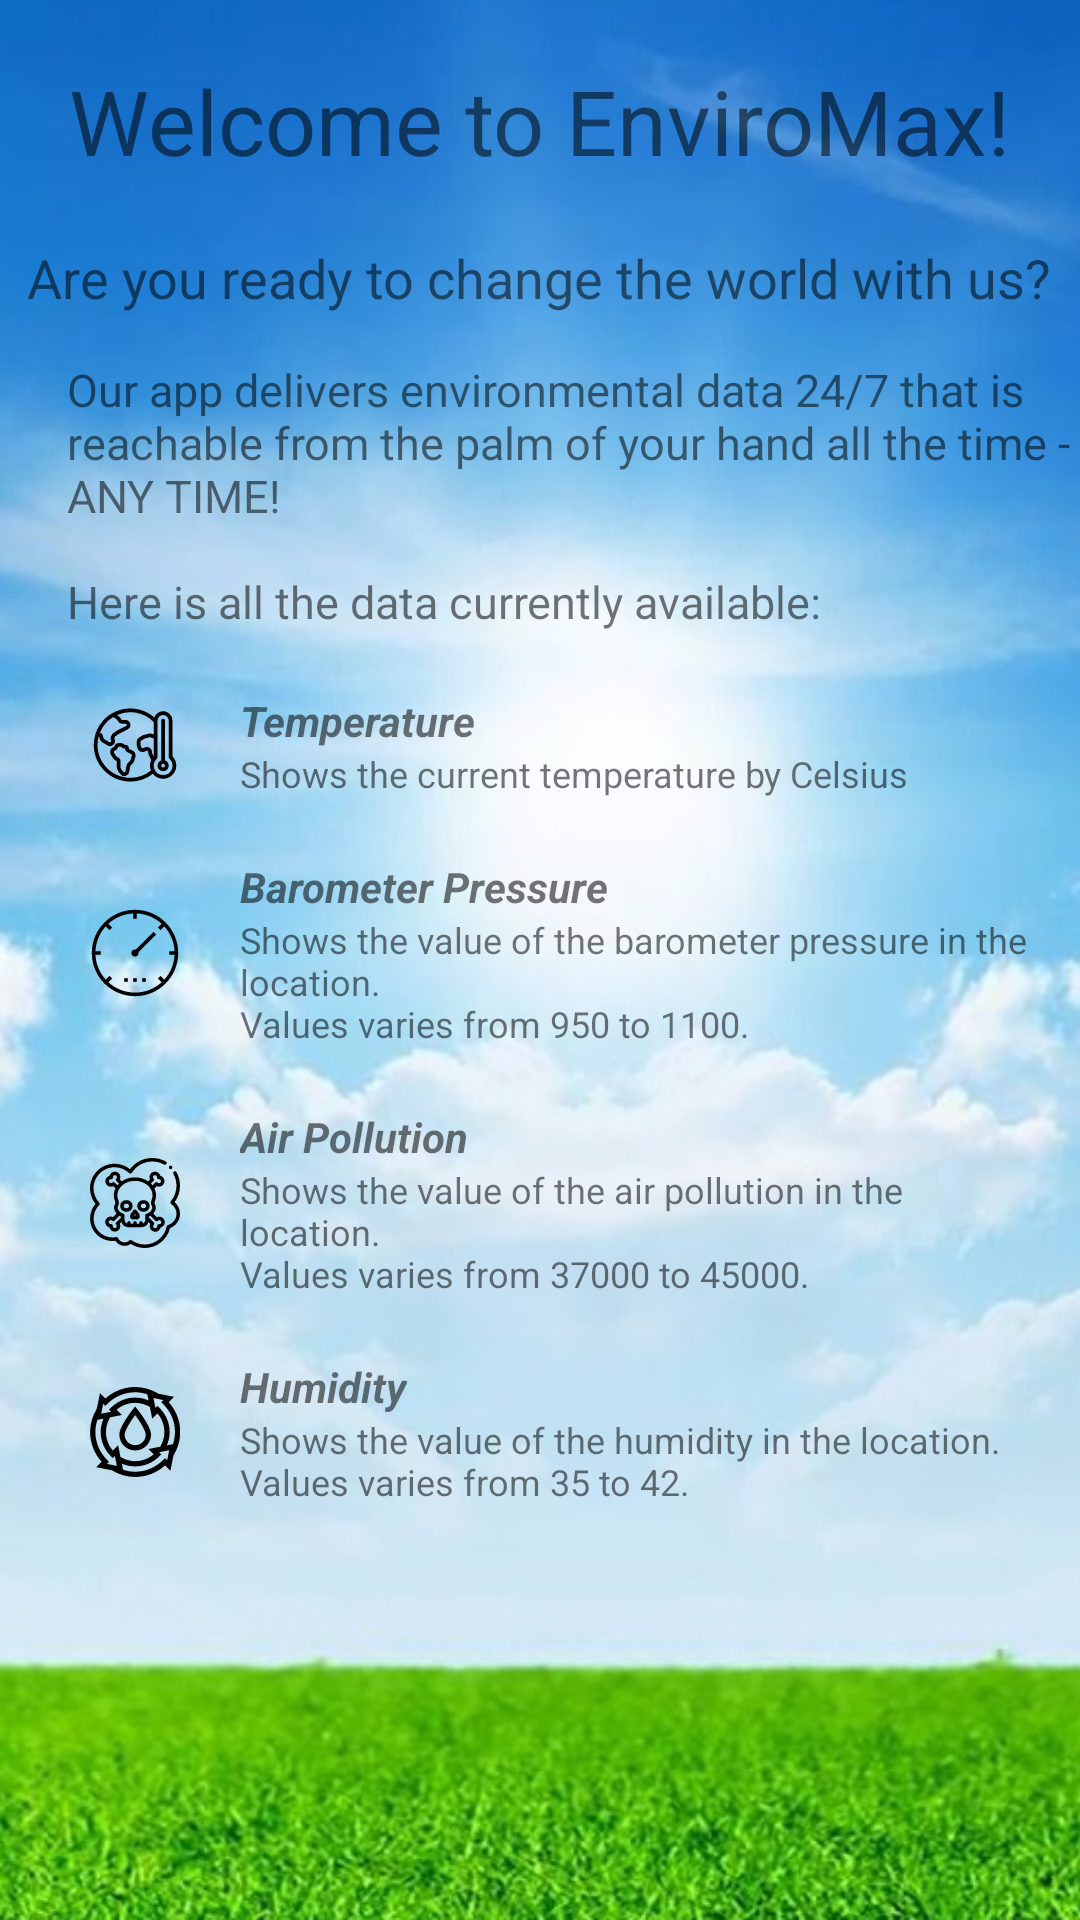

The Android layout XML behind this screen, and the referenced resources:
<!-- AndroidManifest.xml: application theme Theme.EnviroMax -->
<!-- res/layout/fragment_home.xml -->
<?xml version="1.0" encoding="utf-8"?>
<RelativeLayout xmlns:android="http://schemas.android.com/apk/res/android"
    xmlns:tools="http://schemas.android.com/tools"
    android:layout_width="match_parent"
    android:layout_height="match_parent"
    tools:context=".Fragment_Home">

    <ImageView
        android:layout_width="match_parent"
        android:layout_height="match_parent"
        android:scaleType="centerCrop"
        android:src="@drawable/main_wallpaper" />

    <LinearLayout
        android:layout_width="match_parent"
        android:layout_height="wrap_content"
        android:orientation="vertical">

        <TextView
            android:layout_width="wrap_content"
            android:layout_height="wrap_content"
            android:text="@string/Welcome_home_frag"
            android:layout_marginTop="20dp"
            android:textSize="30sp"
            android:layout_gravity="center_horizontal"/>


        <TextView
            android:layout_width="wrap_content"
            android:layout_height="wrap_content"
            android:text="@string/Main_motivation_intro"
            android:layout_marginTop="20dp"
            android:textSize="18sp"
            android:layout_gravity="center_horizontal"/>

        <TextView
            android:layout_width="wrap_content"
            android:layout_height="wrap_content"
            android:text="@string/Main_intro"
            android:textSize="15sp"
            android:layout_marginTop="15dp"
            android:layout_marginStart="15dp"
            android:layout_gravity="center_horizontal"/>

        <LinearLayout
            android:layout_width="wrap_content"
            android:layout_height="wrap_content"
            android:orientation="vertical"
            android:layout_marginTop="10dp"
            android:layout_marginLeft="20dp">

            <LinearLayout
                android:layout_width="wrap_content"
                android:layout_height="wrap_content"
                android:orientation="horizontal"
                android:gravity="center"
                android:layout_margin="10dp">

                <ImageView
                    android:layout_width="30dp"
                    android:layout_height="30dp"
                    android:src="@drawable/ic_temp"/>

                <LinearLayout
                    android:layout_width="wrap_content"
                    android:layout_height="wrap_content"
                    android:orientation="vertical"
                    android:layout_marginStart="20dp">
                    <TextView
                        android:layout_width="wrap_content"
                        android:layout_height="wrap_content"
                        android:text="@string/Temperature"
                        android:textStyle="bold|italic"/>


                    <TextView
                        android:layout_width="wrap_content"
                        android:layout_height="wrap_content"
                        android:textSize="12sp"
                        android:text="@string/Temperature_info"/>

                </LinearLayout>

            </LinearLayout>

            <LinearLayout
                android:layout_width="wrap_content"
                android:layout_height="wrap_content"
                android:orientation="horizontal"
                android:gravity="center"
                android:layout_margin="10dp">

                <ImageView
                    android:layout_width="30dp"
                    android:layout_height="30dp"
                    android:src="@drawable/ic_bar_pressure"/>

                <LinearLayout
                    android:layout_width="wrap_content"
                    android:layout_height="wrap_content"
                    android:orientation="vertical"
                    android:layout_marginStart="20dp">
                    <TextView
                        android:layout_width="wrap_content"
                        android:layout_height="wrap_content"
                        android:text="@string/Barometer_Pressure"
                        android:textStyle="bold|italic"/>


                    <TextView
                        android:layout_width="wrap_content"
                        android:layout_height="wrap_content"
                        android:textSize="12sp"
                        android:text="@string/Barometer_info"/>

                </LinearLayout>

            </LinearLayout>

            <LinearLayout
                android:layout_width="wrap_content"
                android:layout_height="wrap_content"
                android:orientation="horizontal"
                android:gravity="center"
                android:layout_margin="10dp">

                <ImageView
                    android:layout_width="30dp"
                    android:layout_height="30dp"
                    android:src="@drawable/ic_air_pollution"/>

                <LinearLayout
                    android:layout_width="wrap_content"
                    android:layout_height="wrap_content"
                    android:orientation="vertical"
                    android:layout_marginStart="20dp">
                    <TextView
                        android:layout_width="wrap_content"
                        android:layout_height="wrap_content"
                        android:text="@string/Air_Pollution"
                        android:textStyle="bold|italic"/>


                    <TextView
                        android:layout_width="wrap_content"
                        android:layout_height="wrap_content"
                        android:textSize="12sp"
                        android:text="@string/Pollution_info"/>

                </LinearLayout>

            </LinearLayout>

            <LinearLayout
                android:layout_width="wrap_content"
                android:layout_height="wrap_content"
                android:orientation="horizontal"
                android:gravity="center"
                android:layout_margin="10dp">

                <ImageView
                    android:layout_width="30dp"
                    android:layout_height="30dp"
                    android:src="@drawable/ic_humidity"/>

                <LinearLayout
                    android:layout_width="wrap_content"
                    android:layout_height="wrap_content"
                    android:orientation="vertical"
                    android:layout_marginStart="20dp">
                    <TextView
                        android:layout_width="wrap_content"
                        android:layout_height="wrap_content"
                        android:text="@string/Humidity"
                        android:textStyle="bold|italic"/>


                    <TextView
                        android:layout_width="wrap_content"
                        android:layout_height="wrap_content"
                        android:text="@string/Humidity_info"
                        android:textSize="12sp" />

                </LinearLayout>

            </LinearLayout>

        </LinearLayout>


    </LinearLayout>


</RelativeLayout>
<!-- resources referenced by this layout -->
<resources>
  <!-- drawable ic_air_pollution: vector/xml drawable (drawable, 8848 chars, omitted) -->
  <!-- drawable ic_bar_pressure (drawable) -->
  <vector xmlns:android="http://schemas.android.com/apk/res/android"
      android:width="50dp"
      android:height="50dp"
      android:viewportWidth="50"
      android:viewportHeight="50">
    <path
        android:fillColor="#FF000000"
        android:pathData="M25,1C11.767,1 1,11.767 1,25s10.767,24 24,24s24,-10.767 24,-24S38.233,1 25,1zM10.175,41.239l2.097,-2.097l-1.414,-1.414l-2.097,2.097C5.395,36.141 3.265,31.313 3.026,26H6v-2H3.025c0.239,-5.313 2.37,-10.142 5.735,-13.825l2.097,2.097l1.414,-1.414l-2.097,-2.097c3.684,-3.366 8.512,-5.496 13.825,-5.735V6h2V3.025c5.313,0.239 10.142,2.37 13.825,5.735l-2.097,2.097l1.414,1.414l2.097,-2.097c3.366,3.684 5.496,8.512 5.735,13.825H44v2h2.975c-0.239,5.313 -2.37,10.142 -5.735,13.825l-2.097,-2.097l-1.414,1.414l2.097,2.097C35.912,44.815 30.706,47 25,47S14.088,44.815 10.175,41.239z"/>
    <path
        android:fillColor="#FF000000"
        android:pathData="M25.512,23.074C25.348,23.03 25.178,23 25,23c-1.105,0 -2,0.895 -2,2s0.895,2 2,2s2,-0.895 2,-2c0,-0.178 -0.031,-0.347 -0.074,-0.512l9.781,-9.781l-1.414,-1.414L25.512,23.074z"/>
    <path
        android:fillColor="#FF000000"
        android:pathData="M24,39h2v2h-2z"/>
    <path
        android:fillColor="#FF000000"
        android:pathData="M29,39h2v2h-2z"/>
    <path
        android:fillColor="#FF000000"
        android:pathData="M19,39h2v2h-2z"/>
  </vector>
  <!-- drawable ic_humidity: vector/xml drawable (drawable, 2972 chars, omitted) -->
  <!-- drawable ic_temp: vector/xml drawable (drawable, 4644 chars, omitted) -->
  <!-- drawable main_wallpaper: jpg bitmap (drawable, 81419 bytes) -->
  <string name="Air_Pollution">Air Pollution</string>
  <string name="Barometer_Pressure">Barometer Pressure</string>
  <string name="Barometer_info">Shows the value of the barometer pressure in the location.\nValues varies from 950 to 1100.</string>
  <string name="Humidity">Humidity</string>
  <string name="Humidity_info">Shows the value of the humidity in the location.\nValues varies from 35 to 42.</string>
  <string name="Main_intro">Our app delivers environmental data 24/7 that is reachable from the palm of your hand all the time - ANY TIME!\n\nHere is all the data currently available:</string>
  <string name="Main_motivation_intro">Are you ready to change the world with us?</string>
  <string name="Pollution_info">Shows the value of the air pollution in the location.\nValues varies from 37000 to 45000.</string>
  <string name="Temperature">Temperature</string>
  <string name="Temperature_info">Shows the current temperature by Celsius</string>
  <string name="Welcome_home_frag">Welcome to EnviroMax!</string>
  <style name="Theme.EnviroMax" parent="Theme.MaterialComponents.DayNight.NoActionBar">
          
          <item name="colorPrimary">@color/purple_500</item>
          <item name="colorPrimaryVariant">@color/purple_700</item>
          <item name="colorOnPrimary">@color/white</item>
          
          <item name="colorSecondary">@color/teal_200</item>
          <item name="colorSecondaryVariant">@color/teal_700</item>
          <item name="colorOnSecondary">@color/black</item>
          
          <item name="android:statusBarColor" tools:targetApi="l">?attr/colorPrimaryVariant</item>
          
      </style>
  <color name="purple_500">#FF6200EE</color>
  <color name="purple_700">#FF3700B3</color>
  <color name="white">#FFFFFFFF</color>
  <color name="teal_200">#FF03DAC5</color>
  <color name="teal_700">#FF018786</color>
  <color name="black">#FF000000</color>
</resources>
